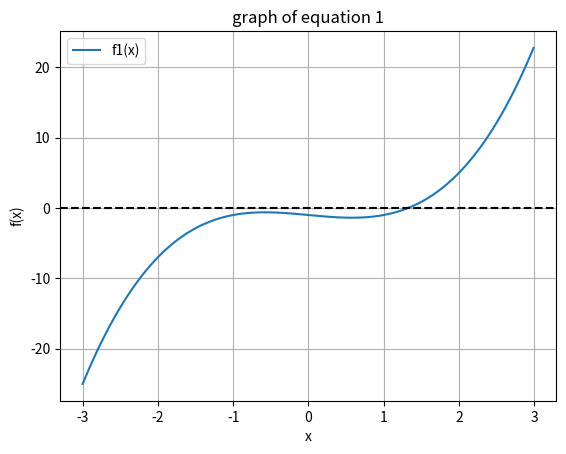
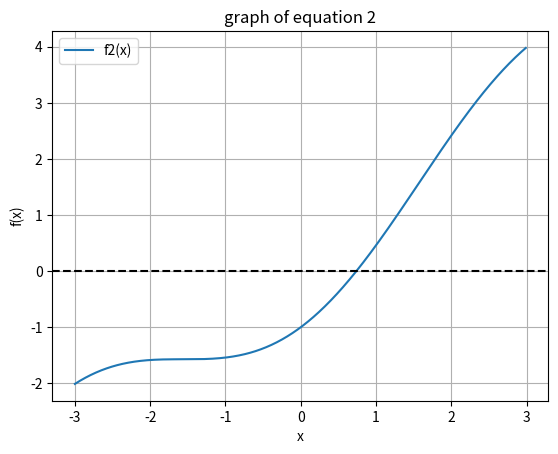
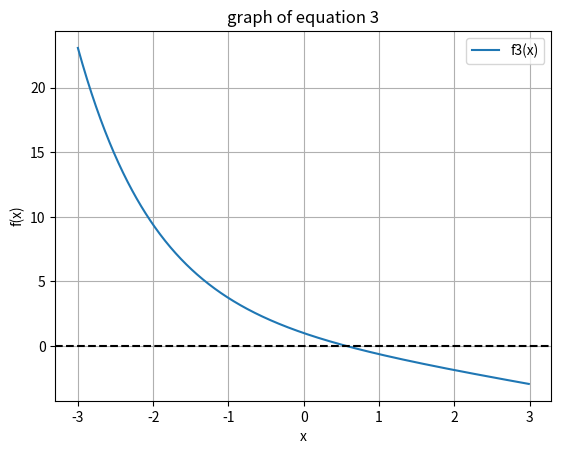
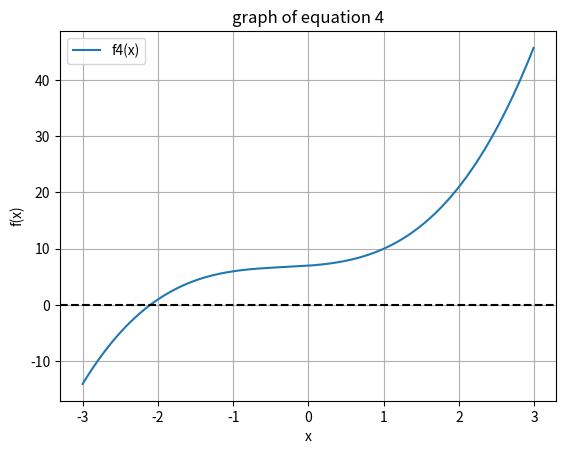
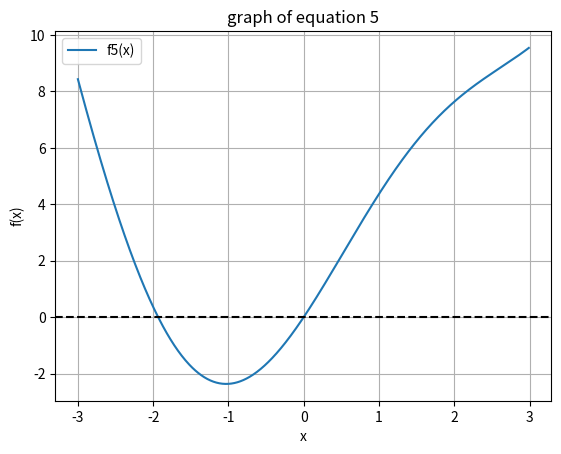
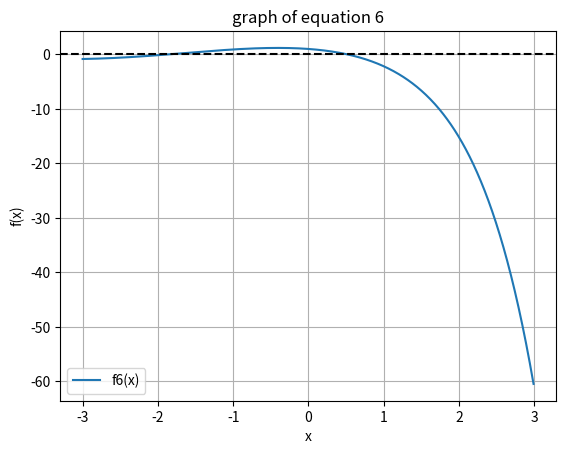

Source code (Python) for these figures, in order:
import math
import matplotlib.pyplot as plt


def secant_method(f, x0, x1, tol=1e-3, max_iter=100):
    """secant method for finding the root of an equation."""
    for i in range(max_iter):
        fx0 = f(x0)
        fx1 = f(x1)
        if abs(fx1 - fx0) < 1e-10:  # prevent division by zero
            raise ValueError("division by zero in secant method")
        x2 = x1 - fx1 * (x1 - x0) / (fx1 - fx0)
        if abs(x2 - x1) < tol:
            return x2
        x0, x1 = x1, x2
    raise ValueError("secant method did not converge")


def iteration_method(g, x0, tol=1e-3, max_iter=100):
    """simple iteration method for finding the root of an equation."""
    for i in range(max_iter):
        x1 = g(x0)
        if abs(x1 - x0) < tol:
            return x1
        x0 = x1
    raise ValueError("iteration method did not converge")


def newton_raphson(f, df, x0, tol=1e-3, max_iter=100):
    """newton-raphson method for finding the root of an equation."""
    for i in range(max_iter):
        fx = f(x0)
        dfx = df(x0)
        if abs(dfx) < 1e-10:  # Check for zero derivative
            raise ValueError("derivative is zero in Newton-Raphson method")
        x1 = x0 - fx / dfx
        if abs(x1 - x0) < tol:
            return x1
        x0 = x1
    raise ValueError("newton-raphson method did not converge")


# defining functions, their derivatives, and iteration functions

def f1(x): return x ** 3 - x - 1


def df1(x): return 3 * x ** 2 - 1


def g1(x): return (x + 1) ** (1 / 3)


def f2(x): return x - math.cos(x)


def df2(x): return 1 + math.sin(x)


def g2(x): return math.cos(x)


def f3(x): return math.exp(-x) - x


def df3(x): return -math.exp(-x) - 1


def g3(x): return math.exp(-x)


def f4(x): return x ** 3 + x ** 2 + x + 7


def df4(x): return 3 * x ** 2 + 2 * x + 1


def g4(x): return -((x ** 2 + x + 7) ** (1 / 3)) if x ** 2 + x + 7 >= 0 else None


def f5(x): return x ** 2 + 4 * math.sin(x)


def df5(x): return 2 * x + 4 * math.cos(x)


def g5(x): return math.sqrt(-4 * math.sin(x)) if -4 * math.sin(x) >= 0 else None


def f6(x): return math.cos(x) - x * math.exp(x)


def df6(x): return -math.sin(x) - math.exp(x) - x * math.exp(x)


def g6(x): return math.cos(x) / math.exp(x)


# solving equations with different methods
solutions = []
functions = [
    (f1, df1, g1, [1, 1.5], 1.2),
    (f2, df2, g2, [0.5, 0.6], 0.5),
    (f3, df3, g3, [0, 0.5], 0.5),
    (f4, df4, g4, [-2, -1], -1.5),
    (f5, df5, g5, [-2, -1], -1.5),
    (f6, df6, g6, [0, 0.5], 0.5)
]

for i, (f, df, g, secant_range, x0) in enumerate(functions, start=1):
    print(f"\nsolving equation {i}:")
    try:
        root_secant = secant_method(f, secant_range[0], secant_range[1])
        print(f"secant method: x = {root_secant:.3f}")
    except ValueError as e:
        root_secant = "fail"
        print(f"secant method: {e}")

    try:
        root_iter = iteration_method(g, x0)
        print(f"iteration method: x = {root_iter:.3f}")
    except (ValueError, TypeError) as e:
        root_iter = "fail"
        print(f"iteration method: {e}")

    try:
        root_newton = newton_raphson(f, df, x0)
        print(f"newton-raphson method: x = {root_newton:.3f}")
    except ValueError as e:
        root_newton = "fail"
        print(f"newton-raphson method: {e}")

    solutions.append((root_secant, root_iter, root_newton))

# Final results table
print("\nresults of all methods:")
for i, (root_secant, root_iter, root_newton) in enumerate(solutions, start=1):
    print(f"equation {i}: secant = {root_secant}, iteration = {root_iter}, newton = {root_newton}")

# Visualization of graphs
for i, (f, _, _, _, _) in enumerate(functions, start=1):
    x_values = [j / 100 for j in range(-300, 300)]
    y_values = [f(x) for x in x_values]

    plt.figure()
    plt.plot(x_values, y_values, label=f'f{i}(x)')
    plt.axhline(0, color='black', linestyle='--')
    plt.title(f'graph of equation {i}')
    plt.xlabel('x')
    plt.ylabel('f(x)')
    plt.legend()
    plt.grid(True)
    plt.show()